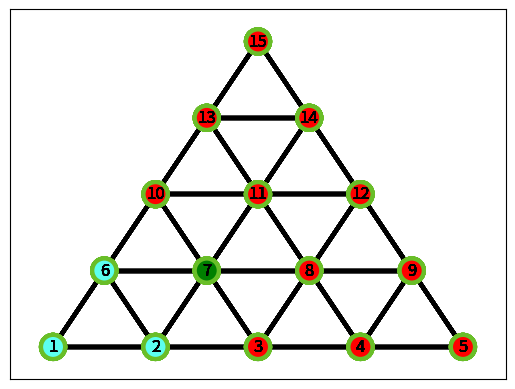

The script that saved this image:
import random
#random.seed()

import matplotlib.pyplot as plt
import networkx as nx
import numpy as np

#To-do list:
#Make a version that display the infection step by step

#Blue stand for normal person, Green for infected

#Variable
l=4
L = l+1
N = int((L+1)*L/2)


# amount of nodes on the edge of the Triangle



#Create Graph
#_______________________________________________________________________________________________________________________
G = nx.Graph()

def CreateTriangleGraph(G,L):

    width = L
    h = 0
    T = 1
    for j in range (L):
        for i in range(width):
            G.add_node(T, pos = (i+(h/2) , h))
            T = T + 1
        width =  width - 1
        h = h + 1


    width = L
    h = 0
    T = 1
    for j in range(L):
        for i in range(width-1):
            G.add_edge(T, T+1)
            T = T + 1
        width = width - 1
        h = h + 1
        T = T + 1

    width = L
    h = 0
    T = 1
    for j in range(L):
        for i in range(width-1):
            G.add_edge(T, T+width)
            T = T + 1
        width = width - 1
        h = h + 1
        T = T + 1

    width = L
    h = 0
    T = 1
    for j in range(L):
        for i in range(width-1):
            G.add_edge(T+1, T+width)
            T = T + 1
        width = width - 1
        h = h + 1
        T = T + 1
    return G
G = CreateTriangleGraph(G,L)





# assign variable
# _______________________________________________________________________________________________________________________
vaccinated = []
first_infected = {11,13}
infected = list(first_infected)
# _______________________________________________________________________________________________________________________
potential_infected = np.array(G.nodes)
potential_infected = [x for x in potential_infected if x not in infected]
def CalcPandemic(vaccinated, G, infected):

    potential_infected = np.array(G.nodes)
    potential_infected = [x for x in potential_infected if x not in infected]
    potential_infected = [x for x in potential_infected if x not in vaccinated]
    N = len(G.nodes)
    saveG = G
    saveI = infected
    maxI = 0
    maxInfect = []


    def CalcInfect(infected):
        while True:
            no_of_ALPHA_infecteds = len(infected)
            for node in G:
                if len([x for x in infected if x in G.adj[node]]) > 1 \
                        and node not in infected and node not in vaccinated:
                    infected.append(node)
            if len(infected) == no_of_ALPHA_infecteds:
                break
        return infected


    # simulate the outcome of this vaccination candinate

    for i in range(len(potential_infected)):
        G = saveG.copy()
        CalcInfect(infected)
        if maxI < len(infected):
            maxI = len(infected)
            maxInfect = infected.copy()

    # print("The first infected are\n" + str(first_infected))
    # print("The vaccinated is = " + str(vaccinated))
    # print("The amount of people infected is = " + str(maxI))
    # print("The Total list of infected is")
    # print(maxInfect)

    color_map = []
    for node in G:
        if node in maxInfect:
            color_map.append("#ff0000")
        if node in vaccinated:
            color_map.append("green")
        if node not in vaccinated and node not in maxInfect:
            color_map.append("#5cffef")

    plt.figure(1)
    options = {"edgecolors": "#69BE28", "linewidths": 3, "width": 3, }
    nx.draw_networkx(G,
                     with_labels=True,
                     pos = nx.get_node_attributes(G,'pos'),
                     node_color=color_map,
                     **options)

    #plt.show()
    return maxInfect

maxInfectsave = N
for node in potential_infected:
    vaccinated = [node]
    infected = list(first_infected)
    maxInfect = CalcPandemic(vaccinated,G,infected)

    if len(maxInfect) < maxInfectsave:
        maxInfectsave = len(maxInfect)
        BestV = node

vaccinated = [BestV]
infected = list(first_infected)
maxInfect = CalcPandemic(vaccinated,G,infected)
plt.show()
